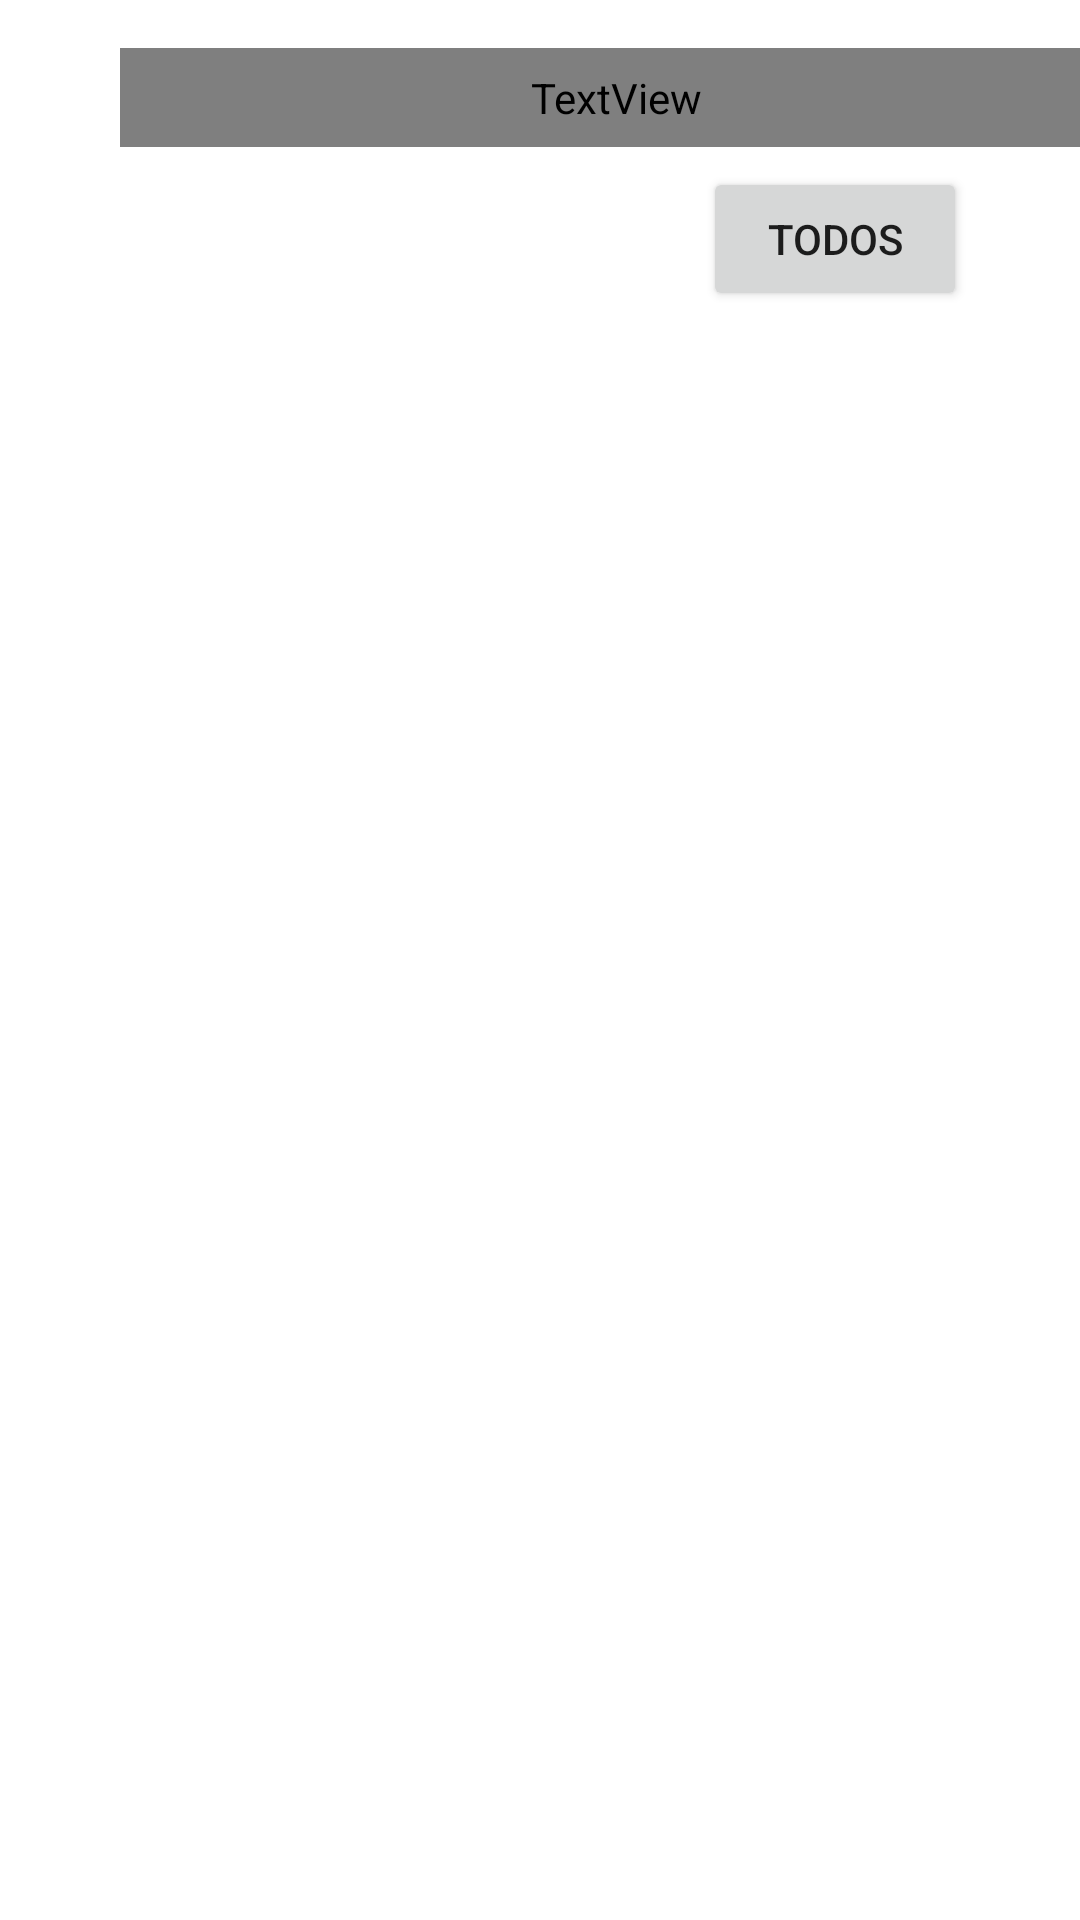

The Android layout XML behind this screen, and the referenced resources:
<!-- AndroidManifest.xml: application theme Theme.DAL -->
<!-- res/layout/activity_admin_turus.xml -->
<?xml version="1.0" encoding="utf-8"?>
<androidx.constraintlayout.widget.ConstraintLayout xmlns:android="http://schemas.android.com/apk/res/android"
    xmlns:app="http://schemas.android.com/apk/res-auto"
    xmlns:tools="http://schemas.android.com/tools"
    android:layout_width="match_parent"
    android:layout_height="match_parent"
    tools:context=".Controllador.AdminTurus">

    <TextView
        android:id="@+id/txtBuscar"
        android:layout_width="331dp"
        android:layout_height="33dp"
        android:layout_marginStart="40dp"
        android:layout_marginTop="16dp"
        android:layout_marginEnd="20dp"
        android:fontFamily="@font/joti_one"
        android:gravity="center"
        android:text="Por Calificar"
        android:textAlignment="center"
        android:textSize="22dp"
        app:layout_constraintBottom_toTopOf="@+id/lvListaUser"
        app:layout_constraintEnd_toEndOf="parent"
        app:layout_constraintHorizontal_bias="0.0"
        app:layout_constraintStart_toStartOf="parent"
        app:layout_constraintTop_toTopOf="parent"
        app:layout_constraintVertical_bias="0.0">

    </TextView>

    <Button
        android:id="@+id/btnAdminTurus2"
        android:layout_width="wrap_content"
        android:layout_height="wrap_content"
        android:layout_marginStart="180dp"
        android:layout_marginEnd="32dp"
        android:text="TODOS"
        app:layout_constraintBottom_toTopOf="@+id/lvListaUser"
        app:layout_constraintEnd_toEndOf="parent"
        app:layout_constraintStart_toEndOf="@+id/lblValor"
        app:layout_constraintTop_toBottomOf="@+id/txtBuscar" />

    <TextView
        android:id="@+id/lblValor"
        android:layout_width="wrap_content"
        android:layout_height="wrap_content"
        android:layout_marginTop="16dp"
        android:text="hola"
        android:visibility="invisible"
        android:textColor="@color/black"
        app:layout_constraintEnd_toEndOf="parent"
        app:layout_constraintHorizontal_bias="0.065"
        app:layout_constraintStart_toStartOf="parent"
        app:layout_constraintTop_toBottomOf="@+id/txtBuscar">

    </TextView>

    <ListView
        android:id="@+id/lvListaUser"
        android:layout_width="match_parent"
        android:layout_height="match_parent"
        android:layout_marginTop="110dp">

    </ListView>

</androidx.constraintlayout.widget.ConstraintLayout>
<!-- resources referenced by this layout -->
<resources>
  <color name="black">#FF000000</color>
  <style name="Theme.DAL" parent="Theme.MaterialComponents.DayNight.NoActionBar">
          
          <item name="colorPrimary">@color/purple_500</item>
          <item name="colorPrimaryVariant">@color/purple_700</item>
          <item name="colorOnPrimary">@color/white</item>
          
          <item name="colorSecondary">@color/teal_200</item>
          <item name="colorSecondaryVariant">@color/teal_700</item>
          <item name="colorOnSecondary">@color/black</item>
          
          <item name="android:statusBarColor" tools:targetApi="l">?attr/colorPrimaryVariant</item>
          
      </style>
  <color name="purple_500">#FF6200EE</color>
  <color name="purple_700">#FF3700B3</color>
  <color name="white">#FFFFFFFF</color>
  <color name="teal_200">#FF03DAC5</color>
  <color name="teal_700">#FF018786</color>
</resources>
